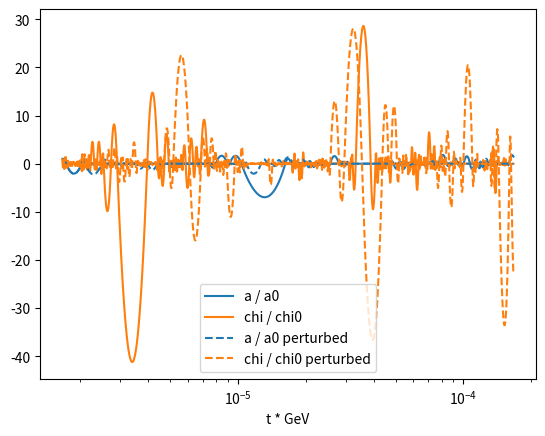
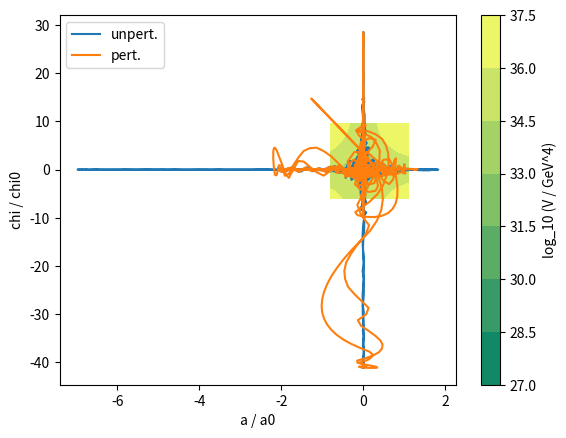
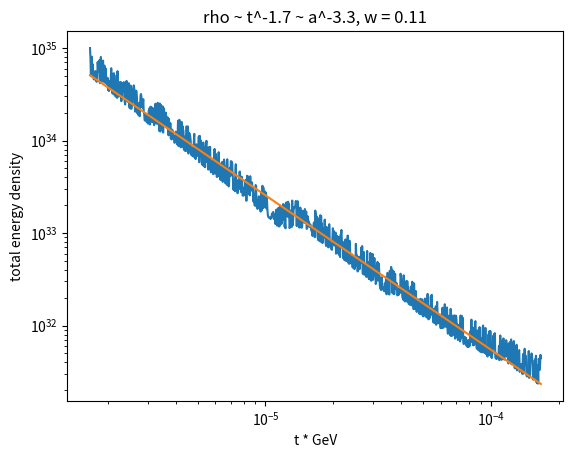
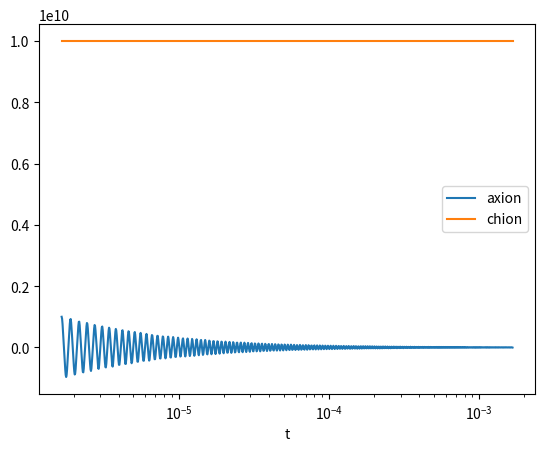
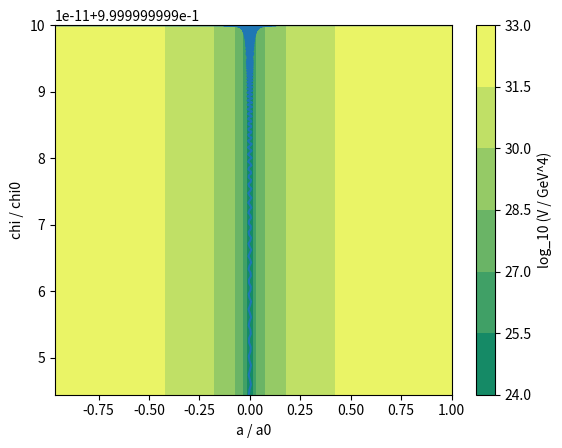

The script that saved these images, in order:
#!/usr/bin/env python
# coding: utf-8

import matplotlib.pyplot as plt
import numpy as np
import scipy.integrate as si

def rhs(t, y, m_a, m_chi, g, g_a, g_chi):
    H = 1 / (2*t)
    a, a_dot, chi, chi_dot = y
    return (
        a_dot,
        - 3 * H * a_dot - m_a**2 * a - g * a * chi**2 - g_a * a**3,
        chi_dot,
        - 3 * H * chi_dot - m_chi**2 * chi - g * chi * a**2 - g_chi * chi**3,
    )

def solve(f_a, chi0, g, g_a, g_chi, span, m_a, m_chi):
    H_inf = 6e11 / 1e15 * min(f_a, chi0)
    t0 = 1 / H_inf
    steps = np.geomspace(t0, span * t0, 1000)
    steps[0] = t0
    steps[-1] = span * t0
    return si.solve_ivp(rhs, (t0, span * t0), (f_a, 0.0, chi0, 0.0),
                        args=(m_a, m_chi, g, g_a, g_chi), t_eval=steps)


f_a = 1e10
chi0 = 1e9
g = 1e-3
g_a = 0
g_chi = 0
m_chi = 1e-2
m_a = 1e-2
span = 1e2
sol_pert = solve(f_a, chi0 + 1e5, g, g_a, g_chi, span, m_a, m_chi)
sol = solve(f_a, chi0, g, g_a, g_chi, span, m_a, m_chi)

plt.figure()
plt.semilogx(sol.t, sol.y[0] / f_a, ls="-", color="tab:blue", label="a / a0")
plt.semilogx(sol.t, sol.y[2] / chi0, ls="-", color="tab:orange", label="chi / chi0")
plt.semilogx(sol_pert.t, sol_pert.y[0] / f_a, ls="--", color="tab:blue", label="a / a0 perturbed")
plt.semilogx(sol_pert.t, sol_pert.y[2] / chi0, ls="--", color="tab:orange", label="chi / chi0 perturbed")
plt.legend()
plt.xlabel("t * GeV")

a_range = np.linspace(-0.8 * f_a, 1.1 * f_a, 100)
chi_range = np.linspace(-6 * chi0, 9.5 * chi0, 100)
aa, cc = np.meshgrid(a_range, chi_range)
V = 0.5 * m_a**2 * aa**2 + 0.5 * m_chi**2 * cc**2 + g * aa**2 * cc**2
plt.figure()
plt.contourf(a_range / f_a, chi_range / chi0, np.log10(V), cmap="summer")
plt.colorbar().set_label("log_10 (V / GeV^4)")
plt.plot(sol.y[0] / f_a, sol.y[2] / chi0, label="unpert.")
plt.plot(sol_pert.y[0] / f_a, sol.y[2] / chi0, label="pert.")
plt.legend()
plt.xlabel("a / a0")
plt.ylabel("chi / chi0")

# fit the total energy power law
chi_energy = 0.5 * sol.y[3]**2 + 0.5 * m_chi**2 * sol.y[2]**2 + g * sol.y[0]**2 * sol.y[2]**2 / 2
a_energy = 0.5 * sol.y[1]**2 + 0.5 * m_a**2 * sol.y[0]**2 + g * sol.y[0]**2 * sol.y[2]**2 / 2
total = chi_energy + a_energy
p, b = np.polyfit(np.log(sol.t), np.log(total), 1)
plt.figure()
plt.loglog(sol.t, total)
plt.loglog(sol.t, np.exp(p*np.log(sol.t) + b))
plt.xlabel("t * GeV")
plt.ylabel("total energy density")
plt.title(f"rho ~ t^{p:.2} ~ a^{2*p:.2}, w = {-2/3*p - 1:.2}")

# case in which the chion field is frozen and the axion oscillates
f_a = 1e9
chi0 = 1e10
m_chi = 1e-2
m_a = 1e-2

g = 0 # 1e-3
g_a = 1e-3
g_chi = 0

span = 1e3
sol = solve(f_a, chi0, g, g_a, g_chi, span, m_a, m_chi)
a = sol.y[0]; chi = sol.y[2]
plt.figure()
plt.semilogx(sol.t, a, label="axion")
plt.semilogx(sol.t, chi, label="chion")
plt.xlabel("t")
plt.legend()

a_range = np.linspace(np.min(a), np.max(a), 100)
chi_range = np.linspace(np.min(chi), np.max(chi), 100)
aa, cc = np.meshgrid(a_range, chi_range)
V = 0.5 * m_a**2 * aa**2 + 0.5 * m_chi**2 * cc**2 + g * aa**2 * cc**2 + g_a * aa**4 + g_chi * cc**4
plt.figure()
plt.contourf(a_range / f_a, chi_range / chi0, np.log10(V), cmap="summer")
plt.colorbar().set_label("log_10 (V / GeV^4)")
plt.plot(sol.y[0] / f_a, sol.y[2] / chi0)
plt.xlabel("a / a0")
plt.ylabel("chi / chi0");
plt.show()


